Run: headless pygame with SDL's dummy video driver; simulated clock (each Clock.tick advances the game by its frame time, no real sleeping); random seed 0; keys injected as events and as key.get_pressed() state; no mouse input.
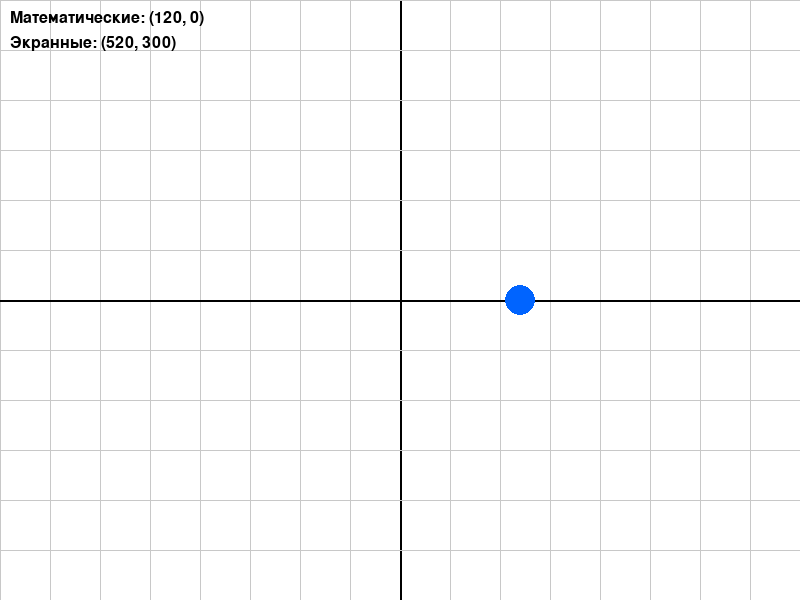
Frame 1 of 4 · flips 1–60 · no input
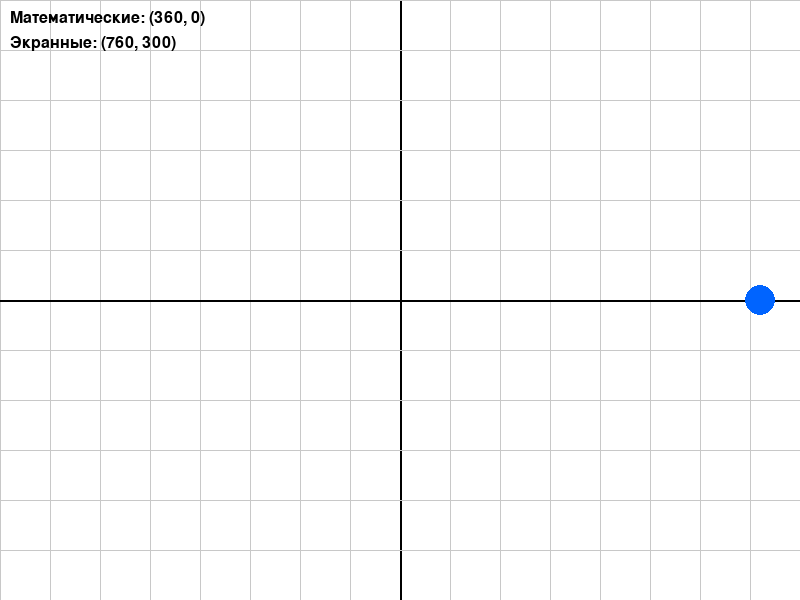
Frame 2 of 4 · flips 61–180 · tapped SPACE, RETURN · held RIGHT (→), D
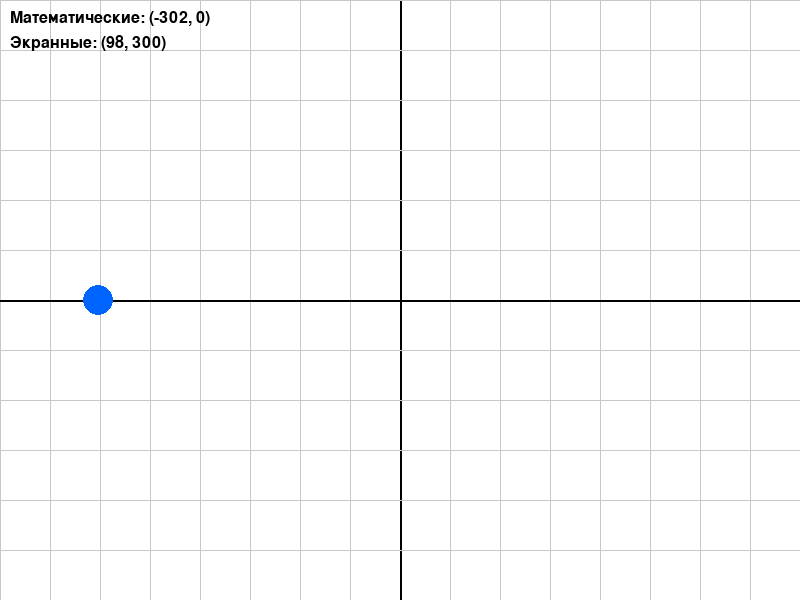
Frame 3 of 4 · flips 181–300 · held DOWN (↓), S
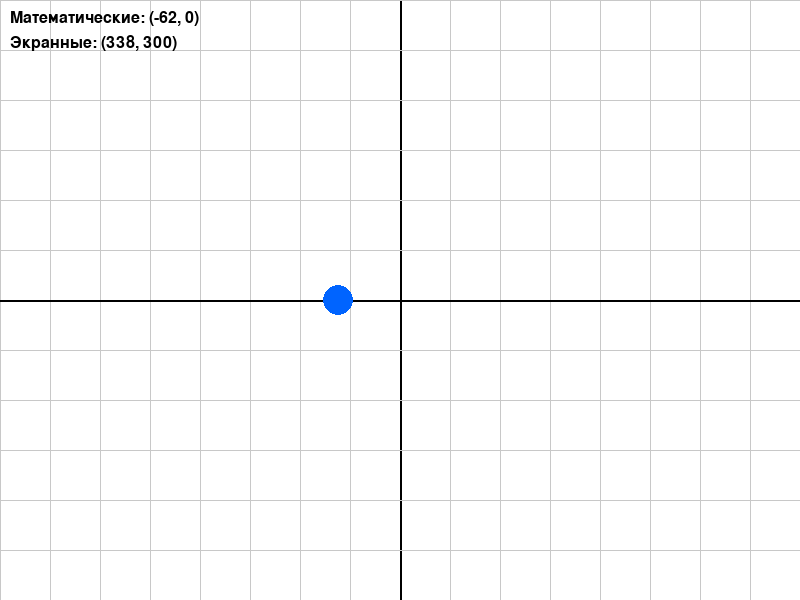
Frame 4 of 4 · flips 301–420 · held LEFT (←), A, UP (↑), W

The pygame program that drew these frames:

import pygame

# Инициализация Pygame
pygame.init()

# Константы
WIDTH, HEIGHT = 800, 600

# Создаем окно
screen = pygame.display.set_mode((WIDTH, HEIGHT))
pygame.display.set_caption("Задание 2.3: Математические координаты")
clock = pygame.time.Clock()

# Шрифт для текста
font = pygame.font.Font(None, 24)

# Цвета
WHITE = (255, 255, 255)
BLACK = (0, 0, 0)
GRAY = (200, 200, 200)
BLUE = (0, 100, 255)

# Позиция робота (МАТЕМАТИЧЕСКИЕ координаты, центр = 0,0)
robot_x = 0
robot_y = 0


def draw_grid(screen):
    """Рисует сетку координат"""
    center_x = WIDTH // 2
    center_y = HEIGHT // 2
    
    for x in range(0, WIDTH, 50):
        color = GRAY if x != center_x else BLACK
        width = 1 if x != center_x else 2
        pygame.draw.line(screen, color, (x, 0), (x, HEIGHT), width)
    
    for y in range(0, HEIGHT, 50):
        color = GRAY if y != center_y else BLACK
        width = 1 if y != center_y else 2
        pygame.draw.line(screen, color, (0, y), (WIDTH, y), width)


# Главный игровой цикл
running = True
while running:
    # Обработка событий
    for event in pygame.event.get():
        if event.type == pygame.QUIT:
            running = False
    
    # ДВИЖЕНИЕ: робот двигается вправо в математических координатах
    robot_x += 2
    
    # Если вышел за край, вернуть назад
    if robot_x > 450:
        robot_x = -450
    
    # ПРЕОБРАЗОВАНИЕ: математические → экранные координаты
    screen_x = int(robot_x + WIDTH/2)
    screen_y = int(HEIGHT/2 - robot_y)  # Y инвертируется!
    
    # Заливаем экран белым цветом
    screen.fill(WHITE)
    
    # Рисуем сетку
    draw_grid(screen)
    
    # Рисуем синий круг
    pygame.draw.circle(screen, BLUE, (screen_x, screen_y), 15)
    
    # Выводим математические координаты
    text1 = font.render(f"Математические: ({robot_x:.0f}, {robot_y:.0f})", True, BLACK)
    text2 = font.render(f"Экранные: ({screen_x}, {screen_y})", True, BLACK)
    screen.blit(text1, (10, 10))
    screen.blit(text2, (10, 35))
    
    # Обновляем экран
    pygame.display.flip()
    
    # Контроль FPS
    clock.tick(60)

# Завершение
pygame.quit()
